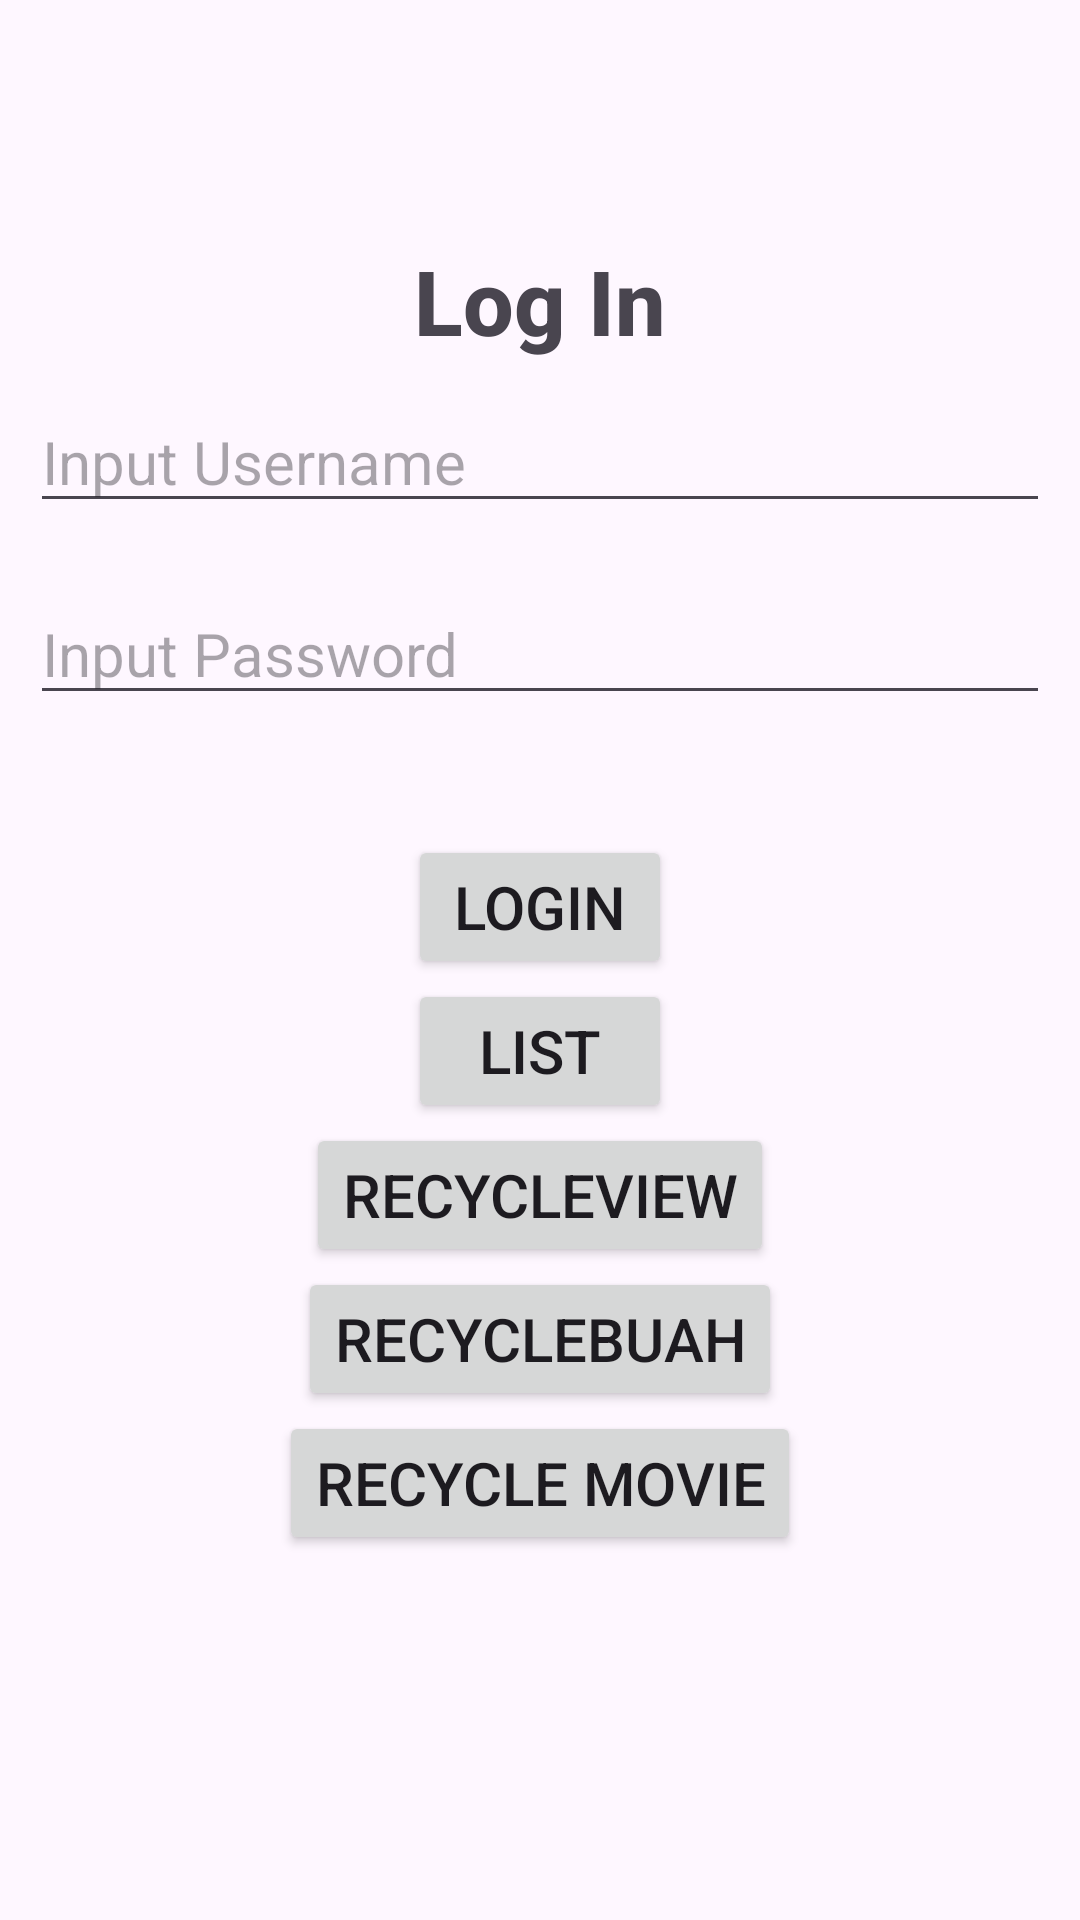

Android layout source for this screen:
<!-- AndroidManifest.xml: application theme Theme.List_view_CACA -->
<!-- res/layout/activity_main.xml -->
<?xml version="1.0" encoding="utf-8"?>
<androidx.constraintlayout.widget.ConstraintLayout xmlns:android="http://schemas.android.com/apk/res/android"
    xmlns:app="http://schemas.android.com/apk/res-auto"
    xmlns:tools="http://schemas.android.com/tools"
    android:id="@+id/main"
    android:layout_width="match_parent"
    android:layout_height="match_parent"
    android:layout_gravity="center"
    tools:context=".MainActivity">

    <LinearLayout
        android:layout_width="match_parent"
        android:layout_height="match_parent"
        android:orientation="vertical">

        <TextView
            android:id="@+id/textView1"
            android:layout_width="match_parent"
            android:layout_height="wrap_content"
            android:layout_gravity="center"
            android:layout_marginTop="80sp"
            android:fontFamily="sans-serif-medium"
            android:text="Log In"
            android:textAlignment="center"
            android:textSize="30sp"
            android:textStyle="bold" />

        <EditText
            android:id="@+id/eUser1"
            android:layout_width="match_parent"
            android:layout_height="wrap_content"
            android:layout_margin="10sp"
            android:ems="10"
            android:hint="Input Username"
            android:inputType="text"
            android:textSize="20sp" />

        <EditText
            android:id="@+id/ePass1"
            android:layout_width="match_parent"
            android:layout_height="wrap_content"
            android:layout_margin="10sp"
            android:ems="10"
            android:hint="Input Password"
            android:inputType="textPassword"
            android:textSize="20sp" />

        <Button
            android:id="@+id/btnLogin1"
            android:layout_width="wrap_content"
            android:layout_height="wrap_content"
            android:layout_gravity="center"
            android:layout_marginTop="30sp"
            android:gravity="center"
            android:text="Login"
            android:textAlignment="center"
            android:textSize="20sp" />

        <Button
            android:id="@+id/btnList1"
            android:layout_width="wrap_content"
            android:layout_height="wrap_content"
            android:layout_gravity="center"
            android:text="List"
            android:textAlignment="center"
            android:textSize="20sp" />

        <Button
            android:id="@+id/btnRecycleView1"
            android:layout_width="wrap_content"
            android:layout_height="wrap_content"
            android:layout_gravity="center"
            android:text="RecycleView"
            android:textSize="20sp" />

        <Button
            android:id="@+id/btnRecycleBuah1"
            android:layout_width="wrap_content"
            android:layout_height="wrap_content"
            android:layout_gravity="center"
            android:text="RecycleBuah"
            android:textSize="20sp" />

        <Button
            android:id="@+id/btnRecycleMovie"
            android:layout_width="wrap_content"
            android:layout_height="wrap_content"
            android:layout_gravity="center"
            android:text="Recycle Movie"
            android:textAlignment="center"
            android:textSize="20sp" />
    </LinearLayout>

</androidx.constraintlayout.widget.ConstraintLayout>
<!-- resources referenced by this layout -->
<resources>
  <style name="Theme.List_view_CACA" parent="Base.Theme.List_view_CACA" />
  <style name="Base.Theme.List_view_CACA" parent="Theme.Material3.DayNight.NoActionBar">
          
          
      </style>
</resources>
